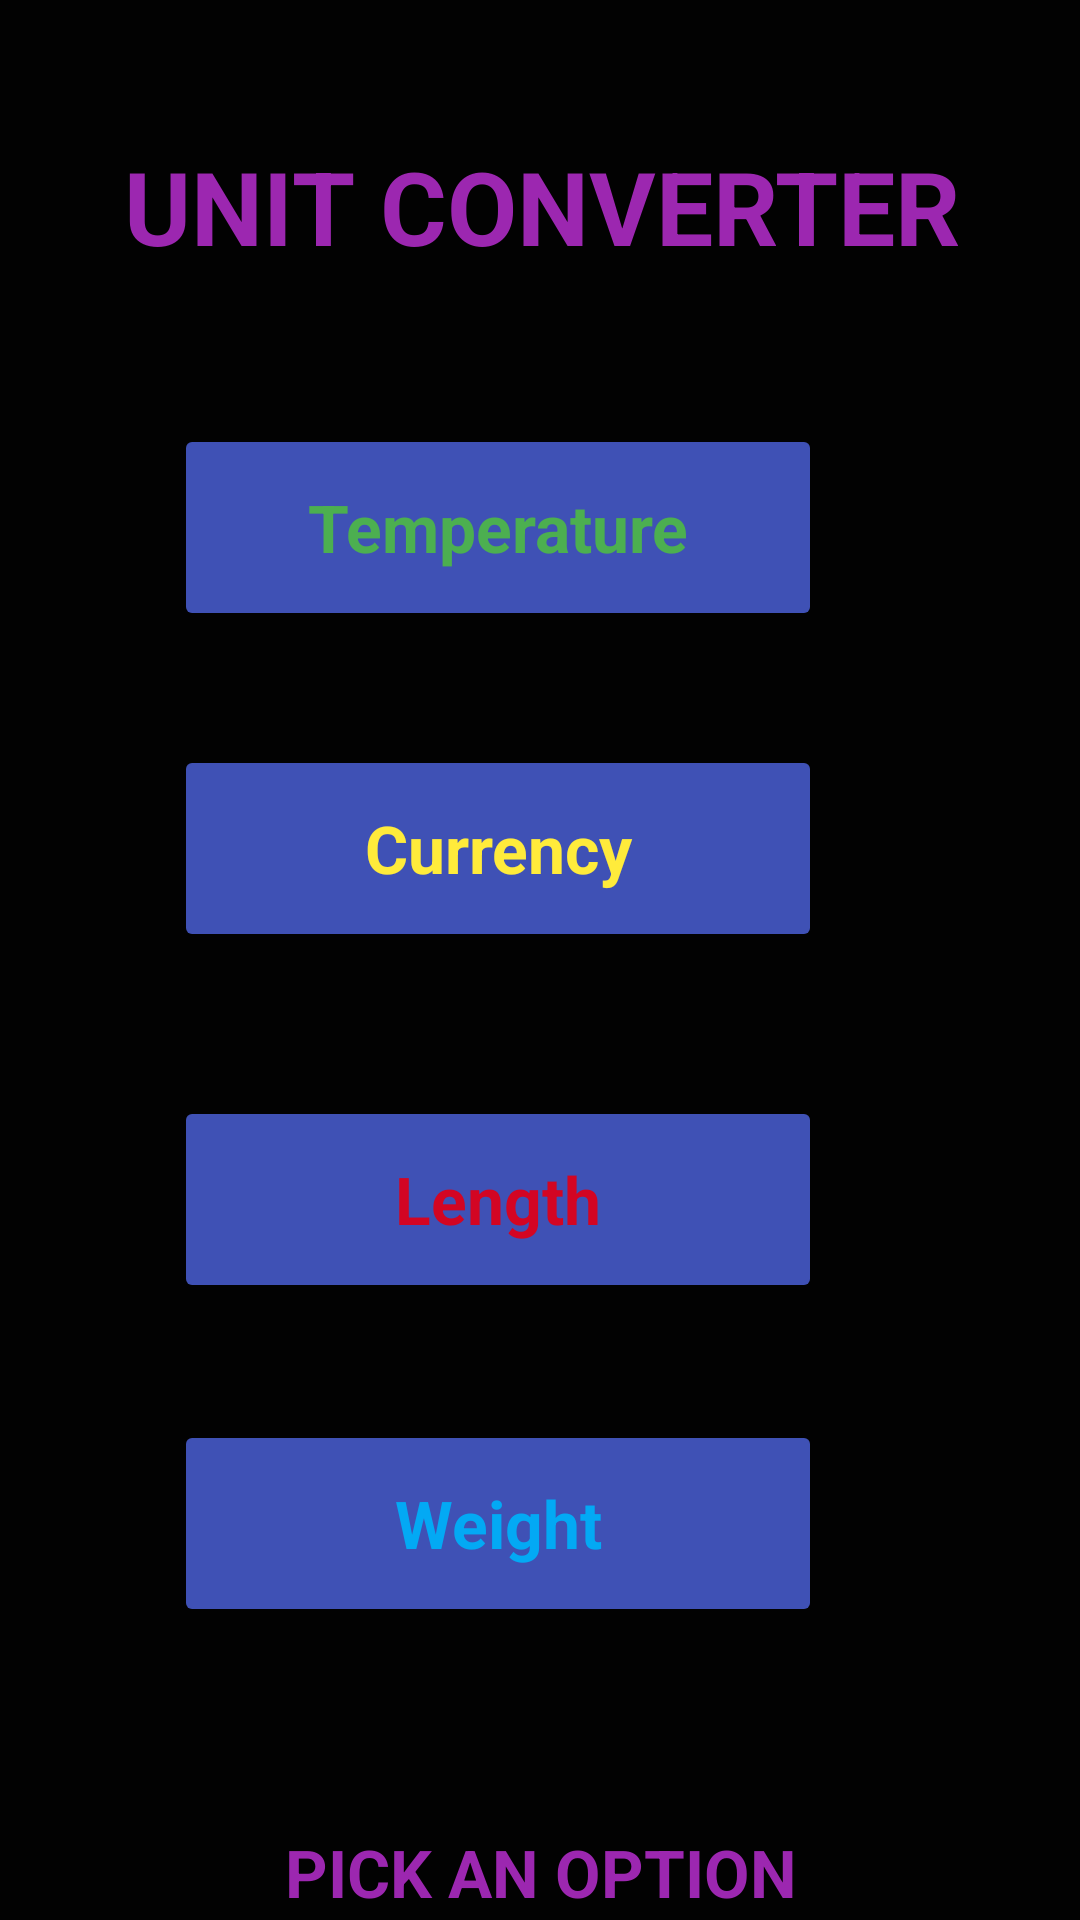

The Android layout XML behind this screen, and the referenced resources:
<!-- AndroidManifest.xml: application theme Theme.FinalProjectL8 -->
<!-- res/layout/activity_main.xml -->
<?xml version="1.0" encoding="utf-8"?>
<androidx.constraintlayout.widget.ConstraintLayout xmlns:android="http://schemas.android.com/apk/res/android"
    xmlns:app="http://schemas.android.com/apk/res-auto"
    xmlns:tools="http://schemas.android.com/tools"
    android:layout_width="match_parent"
    android:layout_height="match_parent"
    android:background="#0C0B0B"
    android:backgroundTint="#020202"
    tools:context=".MainActivity">

    <TextView
        android:id="@+id/tvUnitHeader"
        android:layout_width="438dp"
        android:layout_height="wrap_content"
        android:layout_marginStart="1dp"
        android:layout_marginTop="46dp"
        android:layout_marginEnd="1dp"
        android:layout_marginBottom="50dp"
        android:text="Unit Converter"
        android:textAlignment="center"
        android:textAllCaps="true"
        android:textAppearance="@style/TextAppearance.AppCompat.Display1"
        android:textColor="#9C27B0"
        android:textSize="34sp"
        android:textStyle="bold"
        app:layout_constraintBottom_toTopOf="@+id/BTNTemp"
        app:layout_constraintEnd_toEndOf="parent"
        app:layout_constraintStart_toStartOf="parent"
        app:layout_constraintTop_toTopOf="parent" />

    <Button
        android:id="@+id/BTNCurrency"
        android:layout_width="216dp"
        android:layout_height="69dp"
        android:layout_marginStart="98dp"
        android:layout_marginTop="38dp"
        android:layout_marginEnd="126dp"
        android:layout_marginBottom="48dp"
        android:backgroundTint="#3F51B5"
        android:onClick="OnClickCurrency"
        android:text="Currency"
        android:textAppearance="@style/TextAppearance.AppCompat.Large"
        android:textColor="#FFEB3B"
        android:textStyle="bold"
        app:layout_constraintBottom_toTopOf="@+id/BTNLength"
        app:layout_constraintEnd_toEndOf="parent"
        app:layout_constraintStart_toStartOf="parent"
        app:layout_constraintTop_toBottomOf="@+id/BTNTemp" />

    <Button
        android:id="@+id/BTNLength"
        android:layout_width="216dp"
        android:layout_height="69dp"
        android:layout_marginStart="98dp"
        android:layout_marginTop="48dp"
        android:layout_marginEnd="126dp"
        android:backgroundTint="#3F51B5"
        android:onClick="OnClickLength"
        android:text="Length"
        android:textAlignment="center"
        android:textAppearance="@style/TextAppearance.AppCompat.Large"
        android:textColor="#D30523"
        android:textStyle="bold"
        app:layout_constraintEnd_toEndOf="parent"
        app:layout_constraintStart_toStartOf="parent"
        app:layout_constraintTop_toBottomOf="@+id/BTNCurrency" />

    <Button
        android:id="@+id/BTNWeight"
        android:layout_width="216dp"
        android:layout_height="69dp"
        android:layout_marginStart="98dp"
        android:layout_marginTop="39dp"
        android:layout_marginEnd="126dp"
        android:layout_marginBottom="67dp"
        android:backgroundTint="#3F51B5"
        android:onClick="OnClickWeight"
        android:text="Weight"
        android:textAlignment="center"
        android:textAppearance="@style/TextAppearance.AppCompat.Large"
        android:textColor="#03A9F4"
        android:textStyle="bold"
        app:layout_constraintBottom_toTopOf="@+id/tvOptionHeader"
        app:layout_constraintEnd_toEndOf="parent"
        app:layout_constraintStart_toStartOf="parent"
        app:layout_constraintTop_toBottomOf="@+id/BTNLength" />

    <Button
        android:id="@+id/BTNTemp"
        android:layout_width="216dp"
        android:layout_height="69dp"
        android:layout_marginStart="98dp"
        android:layout_marginTop="50dp"
        android:layout_marginEnd="126dp"
        android:backgroundTint="#3F51B5"
        android:onClick="OnClickTemp"
        android:text="Temperature"
        android:textAllCaps="false"
        android:textAppearance="@style/TextAppearance.AppCompat.Large"
        android:textColor="#4CAF50"
        android:textStyle="bold"
        app:layout_constraintEnd_toEndOf="parent"
        app:layout_constraintStart_toStartOf="parent"
        app:layout_constraintTop_toBottomOf="@+id/tvUnitHeader" />

    <TextView
        android:id="@+id/tvOptionHeader"
        android:layout_width="438dp"
        android:layout_height="wrap_content"
        android:layout_marginStart="1dp"
        android:layout_marginTop="67dp"
        android:layout_marginEnd="1dp"
        android:text="Pick an Option"
        android:textAlignment="center"
        android:textAllCaps="true"
        android:textAppearance="@style/TextAppearance.AppCompat.Large"
        android:textColor="#9C27B0"
        android:textStyle="bold"
        app:layout_constraintEnd_toEndOf="parent"
        app:layout_constraintStart_toStartOf="parent"
        app:layout_constraintTop_toBottomOf="@+id/BTNWeight" />

</androidx.constraintlayout.widget.ConstraintLayout>
<!-- resources referenced by this layout -->
<resources>
  <style name="Theme.FinalProjectL8" parent="Theme.MaterialComponents.DayNight.DarkActionBar">
          
          <item name="colorPrimary">@color/purple_500</item>
          <item name="colorPrimaryVariant">@color/purple_700</item>
          <item name="colorOnPrimary">@color/white</item>
          
          <item name="colorSecondary">@color/teal_200</item>
          <item name="colorSecondaryVariant">@color/teal_700</item>
          <item name="colorOnSecondary">@color/black</item>
          
          <item name="android:statusBarColor">?attr/colorPrimaryVariant</item>
          
      </style>
  <!-- not gathered from this repository: default colours our renderer supplied (Android Studio template values) -->
  <color name="purple_500">#FF6200EE</color>
  <color name="purple_700">#FF3700B3</color>
  <color name="teal_200">#FF03DAC5</color>
  <color name="teal_700">#FF018786</color>
  <color name="black">#FF000000</color>
  <color name="white">#FFFFFFFF</color>
</resources>
